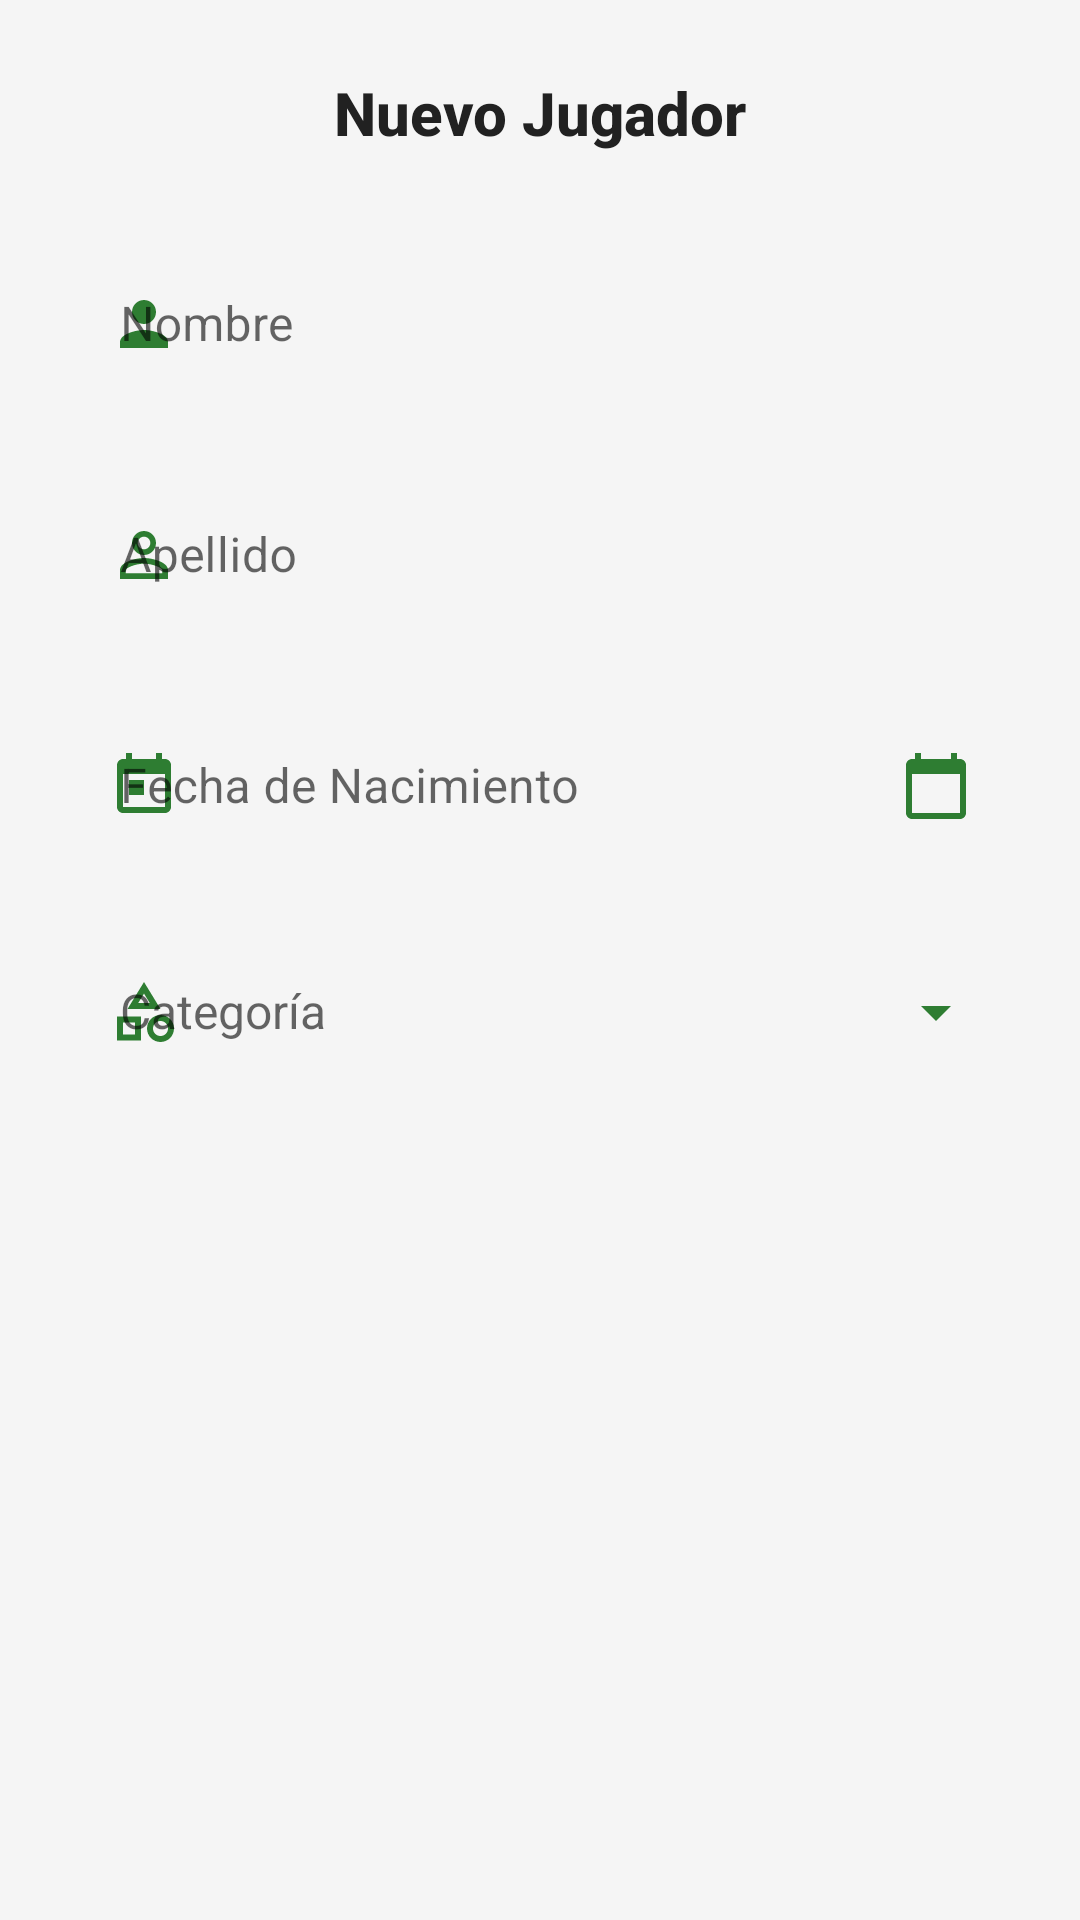

Android layout source for this screen:
<!-- AndroidManifest.xml: application theme Theme.OrganizacionEsperanzas -->
<!-- res/layout/dialog_add_player.xml -->
<?xml version="1.0" encoding="utf-8"?>
<LinearLayout xmlns:android="http://schemas.android.com/apk/res/android"
    xmlns:app="http://schemas.android.com/apk/res-auto"
    xmlns:tools="http://schemas.android.com/tools"
    android:layout_width="match_parent"
    android:layout_height="wrap_content"
    android:orientation="vertical"
    android:padding="24dp">

    
    <TextView
        android:layout_width="match_parent"
        android:layout_height="wrap_content"
        android:text="Nuevo Jugador"
        android:textColor="@color/oe_text_dark"
        android:textSize="20sp"
        android:textStyle="bold"
        android:gravity="center"
        android:layout_marginBottom="24dp"
        android:fontFamily="sans-serif-medium" />

    
    <com.google.android.material.textfield.TextInputLayout
        style="@style/Widget.MaterialComponents.TextInputLayout.OutlinedBox"
        android:layout_width="match_parent"
        android:layout_height="wrap_content"
        android:layout_marginBottom="16dp"
        app:boxStrokeColor="@color/oe_primary"
        app:boxStrokeWidth="1.5dp"
        app:boxStrokeWidthFocused="2dp"
        app:hintTextColor="@color/oe_primary"
        app:startIconDrawable="@drawable/ic_person"
        app:startIconTint="@color/oe_primary"
        app:endIconMode="clear_text"
        app:endIconTint="@color/oe_primary"
        app:boxCornerRadiusBottomStart="12dp"
        app:boxCornerRadiusBottomEnd="12dp"
        app:boxCornerRadiusTopStart="12dp"
        app:boxCornerRadiusTopEnd="12dp"
        android:hint="Nombre">

        <com.google.android.material.textfield.TextInputEditText
            android:id="@+id/first_name_input"
            android:layout_width="match_parent"
            android:layout_height="wrap_content"
            android:textColor="@color/oe_text_dark"
            android:textColorHint="@color/oe_primary_muted"
            android:minHeight="52dp"
            android:paddingStart="16dp"
            android:paddingEnd="16dp"
            android:textSize="16sp"
            android:background="@android:color/transparent"
            android:maxLines="1"
            android:imeOptions="actionNext"
            tools:text="Juan" />

    </com.google.android.material.textfield.TextInputLayout>

    
    <com.google.android.material.textfield.TextInputLayout
        style="@style/Widget.MaterialComponents.TextInputLayout.OutlinedBox"
        android:layout_width="match_parent"
        android:layout_height="wrap_content"
        android:layout_marginBottom="16dp"
        app:boxStrokeColor="@color/oe_primary"
        app:boxStrokeWidth="1.5dp"
        app:boxStrokeWidthFocused="2dp"
        app:hintTextColor="@color/oe_primary"
        app:startIconDrawable="@drawable/ic_person_outline"
        app:startIconTint="@color/oe_primary"
        app:endIconMode="clear_text"
        app:endIconTint="@color/oe_primary"
        app:boxCornerRadiusBottomStart="12dp"
        app:boxCornerRadiusBottomEnd="12dp"
        app:boxCornerRadiusTopStart="12dp"
        app:boxCornerRadiusTopEnd="12dp"
        android:hint="Apellido">

        <com.google.android.material.textfield.TextInputEditText
            android:id="@+id/last_name_input"
            android:layout_width="match_parent"
            android:layout_height="wrap_content"
            android:textColor="@color/oe_text_dark"
            android:textColorHint="@color/oe_primary_muted"
            android:minHeight="52dp"
            android:paddingStart="16dp"
            android:paddingEnd="16dp"
            android:textSize="16sp"
            android:background="@android:color/transparent"
            android:maxLines="1"
            android:imeOptions="actionNext"
            tools:text="Pérez" />

    </com.google.android.material.textfield.TextInputLayout>

    
    <com.google.android.material.textfield.TextInputLayout
        style="@style/Widget.MaterialComponents.TextInputLayout.OutlinedBox"
        android:layout_width="match_parent"
        android:layout_height="wrap_content"
        app:boxStrokeColor="@color/oe_primary"
        app:boxStrokeWidth="1.5dp"
        app:boxStrokeWidthFocused="2dp"
        app:hintTextColor="@color/oe_primary"
        app:startIconDrawable="@drawable/ic_calendar"
        app:startIconTint="@color/oe_primary"
        app:endIconMode="custom"
        app:endIconDrawable="@drawable/ic_calendar_today"
        app:endIconTint="@color/oe_primary"
        app:boxCornerRadiusBottomStart="12dp"
        app:boxCornerRadiusBottomEnd="12dp"
        app:boxCornerRadiusTopStart="12dp"
        app:boxCornerRadiusTopEnd="12dp"
        android:hint="Fecha de Nacimiento">

        <com.google.android.material.textfield.TextInputEditText
            android:id="@+id/birth_date_input"
            android:layout_width="match_parent"
            android:layout_height="wrap_content"
            android:textColor="@color/oe_text_dark"
            android:textColorHint="@color/oe_primary_muted"
            android:minHeight="52dp"
            android:paddingStart="16dp"
            android:paddingEnd="16dp"
            android:textSize="16sp"
            android:background="@android:color/transparent"
            android:focusable="false"
            android:clickable="true"
            android:cursorVisible="false"
            tools:text="15/05/2008" />

    </com.google.android.material.textfield.TextInputLayout>

    
    <com.google.android.material.textfield.TextInputLayout
        style="@style/Widget.MaterialComponents.TextInputLayout.OutlinedBox"
        android:layout_width="match_parent"
        android:layout_height="wrap_content"
        android:layout_marginTop="16dp"
        app:boxStrokeColor="@color/oe_primary"
        app:boxStrokeWidth="1.5dp"
        app:boxStrokeWidthFocused="2dp"
        app:hintTextColor="@color/oe_primary"
        app:startIconDrawable="@drawable/ic_category"
        app:startIconTint="@color/oe_primary"
        app:endIconMode="dropdown_menu"
        app:endIconTint="@color/oe_primary"
        app:boxCornerRadiusBottomStart="12dp"
        app:boxCornerRadiusBottomEnd="12dp"
        app:boxCornerRadiusTopStart="12dp"
        app:boxCornerRadiusTopEnd="12dp"
        android:hint="Categoría">

        <AutoCompleteTextView
            android:id="@+id/category_spinner"
            android:layout_width="match_parent"
            android:layout_height="wrap_content"
            android:textColor="@color/oe_text_dark"
            android:textColorHint="@color/oe_primary_muted"
            android:minHeight="52dp"
            android:paddingStart="16dp"
            android:paddingEnd="16dp"
            android:textSize="16sp"
            android:background="@android:color/transparent"
            android:focusable="false"
            android:clickable="true"
            android:cursorVisible="false" />

    </com.google.android.material.textfield.TextInputLayout>

    
    <TextView
        android:id="@+id/error_message"
        android:layout_width="match_parent"
        android:layout_height="wrap_content"
        android:textColor="@color/oe_error"
        android:textSize="12sp"
        android:visibility="gone"
        android:layout_marginTop="16dp"
        android:paddingStart="4dp" />

</LinearLayout>
<!-- resources referenced by this layout -->
<resources>
  <color name="oe_error">#F44336</color>
  <color name="oe_primary">#2E7D32</color>
  <color name="oe_primary_muted">#81C784</color>
  <color name="oe_text_dark">#212121</color>
  <!-- drawable ic_calendar (drawable) -->
  <vector xmlns:android="http://schemas.android.com/apk/res/android"
      android:width="24dp"
      android:height="24dp"
      android:viewportWidth="24"
      android:viewportHeight="24">
      <path
          android:fillColor="@color/oe_primary"
          android:pathData="M19,3h-1V1h-2v2H8V1H6v2H5c-1.11,0 -1.99,0.9 -1.99,2L3,19c0,1.1 0.89,2 2,2h14c1.1,0 2,-0.9 2,-2V5c0,-1.1 -0.9,-2 -2,-2zM19,19H5V8h14V19zM7,10h5v5H7V10z"/>
  </vector>
  <!-- drawable ic_calendar_today (drawable) -->
  <vector xmlns:android="http://schemas.android.com/apk/res/android"
      android:width="24dp"
      android:height="24dp"
      android:viewportWidth="24"
      android:viewportHeight="24">
      <path
          android:fillColor="@color/oe_primary"
          android:pathData="M20,3h-1V1h-2v2H7V1H5v2H4c-1.1,0 -2,0.9 -2,2v16c0,1.1 0.9,2 2,2h16c1.1,0 2,-0.9 2,-2V5c0,-1.1 -0.9,-2 -2,-2zM20,21H4V8h16V21z"/>
  </vector>
  <!-- drawable ic_category (drawable) -->
  <vector xmlns:android="http://schemas.android.com/apk/res/android"
      android:width="24dp"
      android:height="24dp"
      android:viewportWidth="24"
      android:viewportHeight="24">
      <path
          android:fillColor="@color/oe_primary"
          android:pathData="M12,2l5.5,9h-11L12,2zM12,5.86L10.08,9h3.84L12,5.86zM17.5,13c-2.49,0 -4.5,2.01 -4.5,4.5s2.01,4.5 4.5,4.5 4.5,-2.01 4.5,-4.5 -2.01,-4.5 -4.5,-4.5zM17.5,20c-1.38,0 -2.5,-1.12 -2.5,-2.5s1.12,-2.5 2.5,-2.5 2.5,1.12 2.5,2.5 -1.12,2.5 -2.5,2.5zM3,21.5h8v-8H3v8zM5,15.5h4v4H5v-4z"/>
  </vector>
  <!-- drawable ic_person (drawable) -->
  <vector xmlns:android="http://schemas.android.com/apk/res/android"
      android:width="24dp"
      android:height="24dp"
      android:viewportWidth="24"
      android:viewportHeight="24">
      <path
          android:fillColor="@color/oe_primary"
          android:pathData="M12,12c2.21,0 4,-1.79 4,-4s-1.79,-4 -4,-4 -4,1.79 -4,4 1.79,4 4,4zM12,14c-2.67,0 -8,1.34 -8,4v2h16v-2c0,-2.66 -5.33,-4 -8,-4z"/>
  </vector>
  <!-- drawable ic_person_outline (drawable) -->
  <vector xmlns:android="http://schemas.android.com/apk/res/android"
      android:width="24dp"
      android:height="24dp"
      android:viewportWidth="24"
      android:viewportHeight="24">
      <path
          android:fillColor="@color/oe_primary"
          android:pathData="M12,5.9c1.16,0 2.1,0.94 2.1,2.1s-0.94,2.1 -2.1,2.1S9.9,9.16 9.9,8s0.94,-2.1 2.1,-2.1m0,9c2.97,0 6.1,1.46 6.1,2.1v1.1H5.9V17c0,-0.64 3.13,-2.1 6.1,-2.1M12,4C9.79,4 8,5.79 8,8s1.79,4 4,4 4,-1.79 4,-4S14.21,4 12,4zM12,13c-2.67,0 -8,1.34 -8,4v3h16v-3c0,-2.66 -5.33,-4 -8,-4z"/>
  </vector>
  <style name="Theme.OrganizacionEsperanzas" parent="Base.Theme.OrganizacionEsperanzas" />
  <style name="Base.Theme.OrganizacionEsperanzas" parent="Theme.MaterialComponents.DayNight.NoActionBar">
          
          <item name="colorPrimary">@color/oe_green</item>
          <item name="colorPrimaryVariant">@color/oe_green_dark</item>
          <item name="colorOnPrimary">@color/oe_white</item>
          
          <item name="colorSecondary">@color/oe_gold</item>
          <item name="colorSecondaryVariant">@color/oe_gold</item>
          <item name="colorOnSecondary">@color/oe_black</item>
          
          <item name="android:statusBarColor" tools:targetApi="l">?attr/colorPrimaryVariant</item>
  
          
          <item name="android:windowBackground">@color/oe_grey</item>
  
          
          <item name="android:textColorPrimary">@color/oe_black</item>
          <item name="android:textColorSecondary">@color/oe_black</item>
      </style>
  <color name="oe_green">#1A6734</color>
  <color name="oe_green_dark">#145229</color>
  <color name="oe_white">#FFFFFFFF</color>
  <color name="oe_gold">#B89E69</color>
  <color name="oe_black">#FF000000</color>
  <color name="oe_grey">#F5F5F5</color>
</resources>
